Run: headless pygame with SDL's dummy video driver; simulated clock (each Clock.tick advances the game by its frame time, no real sleeping); random seed 0; keys injected as events and as key.get_pressed() state; mouse plan: one left click at the window centre at the start of phase 2, then a move to the lower-right quarter at the start of phase 3.
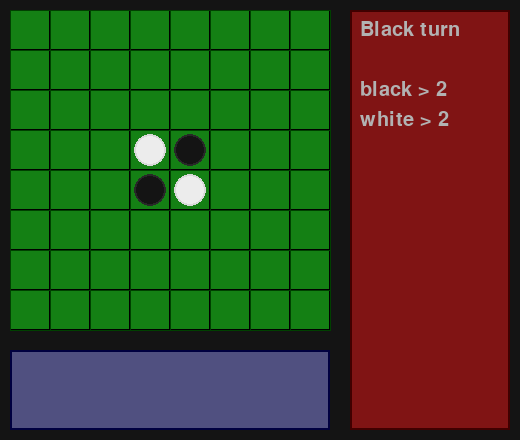
Frame 1 of 4 · flips 1–60 · no input
Frame 2 of 4 · flips 61–180 · clicked the window centre · tapped SPACE, RETURN · held RIGHT (→), D · screen unchanged from frame 1, image omitted
Frame 3 of 4 · flips 181–300 · moved the mouse to the lower-right quarter · held DOWN (↓), S · screen unchanged from frame 2, image omitted
Frame 4 of 4 · flips 301–420 · held LEFT (←), A, UP (↑), W · screen unchanged from frame 3, image omitted

The pygame program that drew these frames:

# インポート宣言
import sys

import pygame
from pygame.locals import *

class Figure:
    def __init__(self, screen, bx=20, by=20, mass=32):
        self.screen = screen
        self.bx, self.by = bx, by
        self.mass = mass

    def message(self, message="test", size=30, pos=0):
        font = pygame.font.Font(None,size)
        text = font.render(message, True, (178,178,178))
        self.screen.blit(text,self.pos(pos))
    
    def pos(self, pos=0):
            return (self.mass*8+4*self.bx,(pos*3+2)*self.bx)
    
    def conversion(self,x, y):
        self.px = x*self.mass + self.bx
        self.py = y*self.mass + self.by
    
    def square(self, x=0, y=0):
        self.conversion(x, y)
        pygame.draw.rect(self.screen, (20,128,20), 
            Rect(self.px, self.py, self.mass-1, self.mass-1))
        pygame.draw.rect(self.screen, (0,0,0), 
            Rect(self.px, self.py, self.mass, self.mass), 1)
        pygame.draw.rect(self.screen, (00,64,0), 
            Rect(self.px, self.py, self.mass+1, self.mass+1), 1)

    def black(self, x=0, y=0):
        self.square(x, y)
        posx = self.px+int(self.mass*0.1)
        posy = self.py+int(self.mass*0.1)
        rad = int(self.mass*0.8)
        pygame.draw.ellipse(self.screen, (20,20,20), 
                            (posx, posy, rad, rad))
        pygame.draw.ellipse(self.screen, (40, 40, 40),
                            (posx, posy, rad, rad),2)
    
    def white(self, x=0, y=0):
        self.square(x, y)
        posx = self.px+int(self.mass*0.1)
        posy = self.py+int(self.mass*0.1)
        rad = int(self.mass*0.8)
        pygame.draw.ellipse(self.screen, (236, 236, 236),
                            (posx, posy, rad, rad))
        pygame.draw.ellipse(self.screen, (216, 216, 216),
                            (posx, posy, rad, rad),2)
    
    def board(self):
        for x in range(8):
            for y in range(8):
                self.square(x,y)
    
    def sc1(self):
        pygame.draw.rect(self.screen, (128,20,20),
            Rect(self.mass*8+3*self.bx, self.by, 
            self.mass*4, self.mass*10+self.by*2))
        pygame.draw.rect(self.screen, (64, 0, 0),
            Rect(self.mass*8+3*self.bx, self.by, 
            self.mass*4, self.mass*10+self.by*2), 2)
                
    def sc2(self):
        pygame.draw.rect(self.screen, (80, 80, 128), 
            Rect(self.bx, self.mass*8+3*self.by, 
            self.mass*8, self.mass*2))
        pygame.draw.rect(self.screen, (0, 0, 64),
            Rect(self.bx, self.mass*8+3*self.by, 
            self.mass*8, self.mass*2), 2)
        

class Game:
    def __init__(self, board):
        
        self.status = [[0 for i in range(10)] for j in range(10)]
        self.board = board
        self.turn = 2
        self.messages = ["","", "", "", "", ""]
        self.computer = 3
        self.mass = self.board.mass
        self.senni = [[],[]]
    
    def update_status(self, x, y):
        if self.turn == 1:
            self.status[x+1][y+1] = 1
        elif self.turn == 2:
            self.status[x+1][y+1] = 2

    def currentboard(self):
        self.board.sc1()
        self.board.sc2()
        for x in range(8):
            for y in range(8):
                state = self.status[x+1][y+1]
                if state == 0:
                    self.board.square(x,y)
                elif state == 1:
                    self.board.black(x,y)
                elif state == 2 :
                    self.board.white(x,y)
        for num, message in enumerate(self.messages): 
            self.board.message(message, 30,num)

    def start(self):
        self.status[4][5] = 1
        self.status[5][4] = 1
        self.status[4][4] = 2
        self.status[5][5] = 2
        self.turn_change()
    
    def stonenumber(self, black, white, put):
        self.messages[2] = "black > " + str(black)
        self.messages[3] = "white > " + str(white)
        if put == True:
            self.senni[0].append(black)
            self.senni[1].append(white)

    def turn_change(self):
        self.turn = 3-self.turn
        if self.turn == 1:
            turn = "Black"
        else:
            turn = "White"
        black = 0
        white = 0
        for x in range(8):
            for y in range(8):
                if self.status[x+1][y+1] == 1:
                    black += 1
                elif self.status[x+1][y+1] == 2:
                    white += 1
        self.stonenumber(black, white, True)
        for x in range(8):
            for y in range(8):
                if self.status[x+1][y+1] == 0\
                        and self.put_judge(x,y,False):
                    self.messages[0] = turn + " turn"
                    self.messages[1] = ''
                    self.stonenumber(black, white, False)
                    self.computerMove()
                    return
        self.turn = 3-self.turn
        if self.turn == 1:
            turn = "Black"
        else:
            turn = "White"
        black = 0
        white = 0
        for x in range(8):
            for y in range(8):
                if self.status[x+1][y+1] == 0\
                        and self.put_judge(x, y, False):
                    self.messages[0] = 'pass'
                    self.messages[1] = turn + " turn"
                    self.stonenumber(black, white, False)
                    return
                else:
                    if self.status[x+1][y+1] == 1:
                        black += 1
                    elif self.status[x+1][y+1] == 2:
                        white += 1
        self.messages[1] = ''
        self.stonenumber(black, white, False)
        if black > white:
            self.messages[0] = 'black won'
           
        elif black < white:
            self.messages[0] = 'white won'
           
        else:
            self.messages[0] = 'draw'
        

    def put_stone(self, px, py):
        x,y = int(px/self.mass),int(py/self.mass)
        if x>7 or y>7:
            return
        if self.put_judge(x, y, True) != 0:
            self.update_status(x,y)
            self.turn_change()
        else:
            pass
        pygame.display.update()

    def put_judge(self, x, y, flip):
        if self.status[x+1][y+1] == 0:
            pass
        else:
            return 0
        ret = 0
        for dx in range(-1, 2):
            for dy in range(-1, 2):
                if dx == 0 and dy == 0:
                    continue
                nx,ny = x+dx, y+dy
                n = 0
                while self.status[nx+1][ny+1]\
                        == 3-self.turn:
                    n += 1
                    nx += dx
                    ny += dy
                if n > 0 and self.status[nx+1][ny+1]\
                        == self.turn:
                    ret += n
                    if flip:
                        nx, ny = x+dx, y+dy
                        while self.status[nx+1][ny+1]\
                                == 3 - self.turn:
                            self.update_status(nx, ny)
                            nx += dx
                            ny += dy
        return ret

    def computerMove(self):
        self.currentboard()
        pygame.display.update()
        pygame.time.wait(100)
        if self.computer == self.turn:
            for x in range(8):
                for y in range(8):
                    if self.status[x+1][y+1] == 0\
                            and self.put_judge(x, y, True):
                        self.update_status(x, y)
                        self.turn_change()
                        return 


def main():
    pygame.init()
    mass = 40
    board = mass*8
    xgap, ygap = int(mass/4), int(mass/4)
    systemscreen = mass*4
    systemscreen2 = mass*2
    screen = pygame.display.set_mode(
        (board+4*xgap+systemscreen, 
        board+4*ygap+systemscreen2))
    pygame.display.set_caption('Pygame')
    font = pygame.font.Font(None, 55)
    board = Figure(screen, xgap, ygap, mass)
    game = Game(board)
    game.start()

    while(1):
        pygame.display.update()
        pygame.time.wait(30)
        screen.fill((20, 20, 20))
        game.currentboard()
        
        for event in pygame.event.get():
            if event.type == MOUSEBUTTONDOWN \
            and event.button == 1:
                x,y = event.pos
                if 0<=(x-xgap)/mass<=8 \
                and 0<=(y-ygap)/mass<=8:
                    game.put_stone(x-xgap,y-ygap)
            if event.type == QUIT:
                pygame.quit()
                sys.exit()



# 実行文---
if __name__ == "__main__":
    main()
